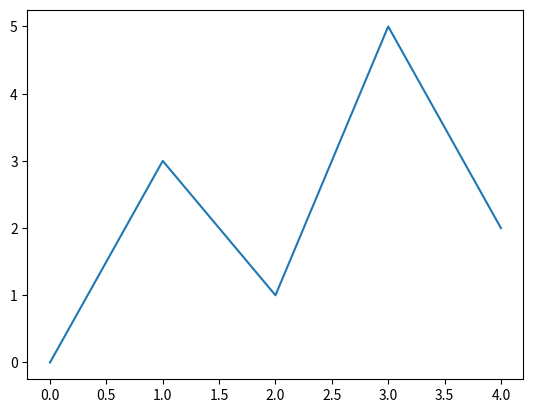

This figure's Python source:
import matplotlib.pyplot as plt
def line_graph():
    x_coords = [0, 1, 2, 3, 4]
    y_coords = [0, 3, 1, 5, 2]
    plt.plot(x_coords, y_coords)
    plt.show()

line_graph()